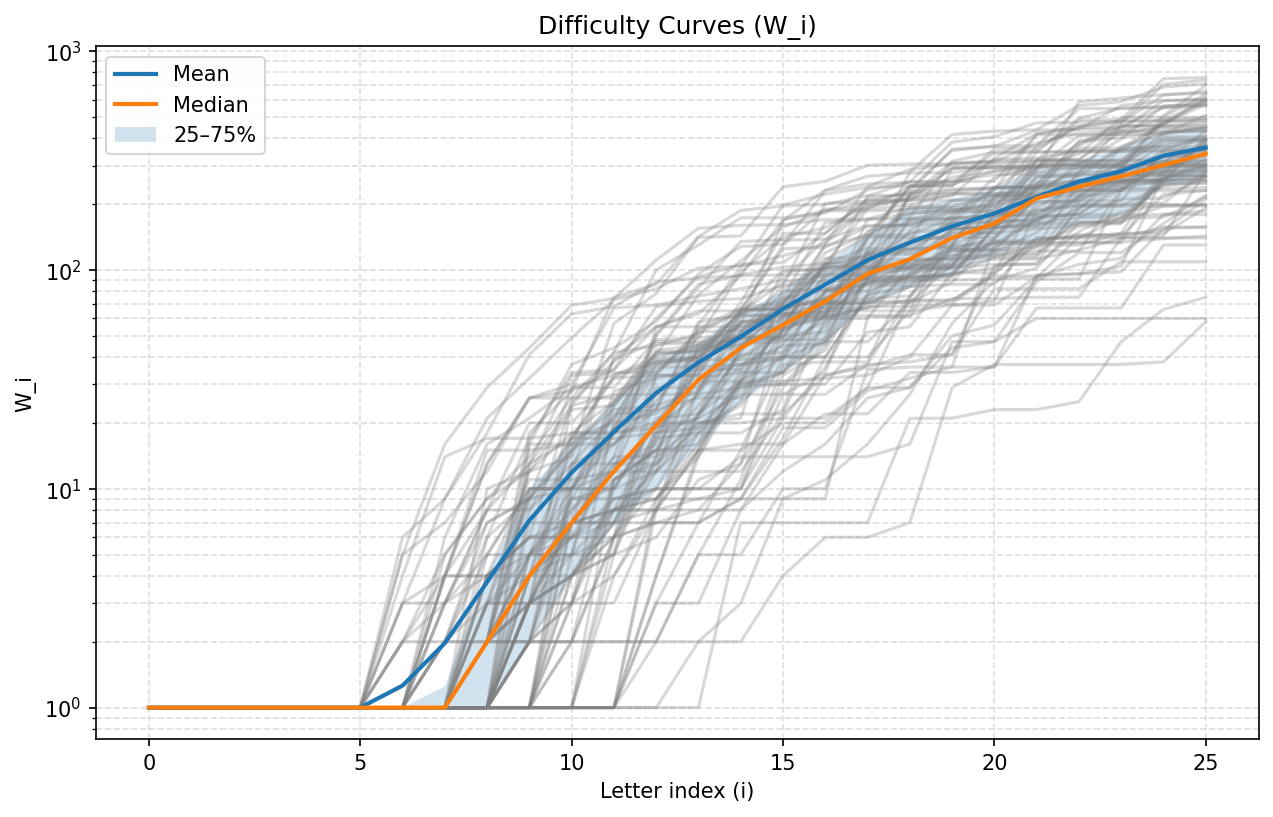

The file beside this chart, header and first rows:
id, sequence, num_words_curve
0, EWINNDEAYFOLITAOLRPNAOESJIKEGPETREEEROHI…, [0,0,0,0,0,0,1,1,2,5,8,12,33,33,64,67,74…
1, LTBIEENJZESEOYOTIDUGERMSLDILEARETOIYEACK…, [0,0,0,0,0,0,3,4,4,6,6,13,13,22,31,40,47…
2, NRIIWADSYIAIAAGEQLALEOBEKDHEICDOMREEUJNO…, [0,0,0,0,0,0,0,4,4,11,11,12,12,12,12,22,…
3, ELTWRUTMNMHUSESIDFNNASEEJEAFINAXIRUIOZRE…, [0,0,0,0,0,0,0,1,2,4,4,8,8,22,52,55,111,…
4, TIEINMTEUFBNTNAIOAOEGOASAUHVIOFEBLIKEWLR…, [0,0,0,0,0,0,0,0,1,4,5,8,9,9,9,19,19,28,…
5, CXSAVANSZUAIOHEISTETTEIROEBEMIIGNUGNRLTJ…, [0,0,0,0,0,0,0,0,0,0,1,1,2,5,11,37,38,38…
6, DLTENSTREQNHUKZUATEEOIUOEPYATARCIEREATRO…, [0,0,0,0,0,0,0,0,2,16,16,16,25,42,50,50,…
7, ENEEEATORYZEWRDODTQFWNFIIOIJPOCEAASAGAIE…, [0,0,0,0,0,0,0,1,2,5,9,9,9,18,25,54,61,6…
8, AVCKSESUEBWOYEVPTRLZGYIOITXNHRESTWANILCN…, [0,0,0,0,0,0,0,0,3,4,6,8,12,20,20,21,36,…
9, PBOVSWLTEITTEDGRZRISNUNEOAOGDOTHSEOIDNUS…, [0,0,0,0,0,0,0,0,0,13,24,27,27,43,63,74,…
10, TXGOELSUEDOIRVHYOJOOBNSLETESERGESNTTEAIA…, [0,0,0,0,0,0,1,2,6,9,15,21,41,77,110,157…
11, EUOYFIERAMIRFPOLOTEONEAWUHGAGEBSOOIRQXNI…, [0,0,0,0,0,0,0,0,2,5,10,10,21,22,37,39,9…
12, NAHAARSSCROUOYNGTEPRBVXEBOGOEWFPRDTEDCUI…, [0,0,0,0,0,0,0,0,0,3,3,11,15,16,30,34,49…
13, BRANYTAFGOAGULSGEEYSEEANDADTREIBIIMXVRRQ…, [0,0,0,0,0,0,0,0,0,4,18,18,20,34,63,100,…
14, CJTOSNEIUBFAOIESUPRAIEAEAVOINMCATETNIEGE…, [0,0,0,0,0,0,0,4,13,26,28,35,68,72,74,85…
15, RFRTEEAIYHIBIBETLGPNELECEOFAMNGWAIWESVRA…, [0,0,0,0,0,0,2,5,9,14,26,26,42,42,46,47,…
16, EDIAETTTIOYRHUWAIRHNSECAAGQWUXSLPCEDENLR…, [0,0,0,0,0,0,0,0,0,0,2,6,33,53,64,88,94,…
17, EETDNJNGIELTUYIFEYMZNERKTOCIOIIUTNAGVOSO…, [0,0,0,0,0,0,0,0,0,2,2,11,13,28,41,42,62…
18, MEPOOAHDMOEGNTOEXTCNRREDUFAZTUFWCEBLIOHQ…, [0,0,0,0,0,0,0,0,0,1,1,1,4,15,31,31,32,3…
19, RETEOSFCUULAGMUADONRVEDRNWENOEGHBTEEROJO…, [0,0,0,0,0,0,5,7,12,26,26,42,100,130,173…
20, YHBONITEOOSGIEKNRAELEMRDSYWUVAQOLIDZCIEA…, [0,0,0,0,0,0,0,0,3,5,5,25,46,46,55,63,65…
21, OREEFENNIHECILNVGJNPAGGTELTEAODZBIYXONMI…, [0,0,0,0,0,0,0,0,0,4,6,6,18,19,30,30,47,…
22, IARDEREOLGEESTMTWALIDNKSLERUISAGDHOGOYTZ…, [0,0,0,0,0,1,3,3,8,13,33,34,34,49,98,141…
23, IDEFIRUSAAGBXSILSFVAUMMOEOETAEQTILOIVIOS…, [0,0,0,0,0,0,1,1,2,10,10,24,42,43,49,49,…
24, AORDIVSEAIEEDTDAGFOVGNMEAOUNKRAWOONPJUEW…, [0,0,0,0,0,1,2,4,15,15,16,23,24,28,62,62…
25, RAOTOEIWUTDEWOEENDIOLNICAOKETUEZQVERTRXN…, [0,0,0,0,0,0,0,2,7,9,17,32,38,39,39,40,4…
26, ZOEYEIEAEDFCLLAESDNAHEAYRREULSJTIUGTANMP…, [0,0,0,0,0,0,0,0,0,0,0,1,4,14,29,30,30,5…
27, LTIEEOAIARTDOIWNETOUILENMIASDOFOXTUPYOQI…, [0,0,0,0,0,1,1,2,2,2,13,21,43,45,45,66,1…
28, IWRAUTUAGDETIILPIIEAODVIELIUORRNSCAEOEEG…, [0,0,0,0,0,0,0,0,2,3,7,28,32,35,35,71,10…
29, LNIDERTSPETHREIEEOWEAMMITNEANOPAESUWNUON…, [0,0,0,0,0,0,3,9,18,41,63,68,88,92,94,95…
30, EYMGTDWQANUPOISEOIAOLLTIDUOVHHAAIGNKSLNN…, [0,0,0,0,0,0,0,0,0,2,10,19,23,56,103,198…
31, ETEHOWIDCURMSENRBNEIUNDGNTADNUEFIRZPEWPI…, [0,0,0,0,0,0,0,1,3,9,15,57,78,141,143,24…
32, AAATNEERTNRAJKPCLOGLSAUFDCEOMNAOTIIEREBE…, [0,0,0,0,0,0,0,1,4,6,6,7,7,7,9,17,40,76,…
33, ARIUCEDLERUFACKSERADAHWLAEYTQIDTOYREENNI…, [0,0,0,0,0,0,0,6,16,21,29,29,48,49,50,67…
34, OITHXHWAORMFUADNIUYAIAEEVLUCIENCDSEDOLZT…, [0,0,0,0,0,0,0,0,0,0,4,7,13,19,24,42,81,…
35, WHCAJDSSOEEAEUSOAFNOVDADOELPMBNNVIALPMII…, [0,0,0,0,0,0,0,0,1,2,7,8,10,10,14,14,14,…
36, ITERHESUUAEMIIIRSSAWOEVCLRPWYJHENNGETGVI…, [0,0,0,0,0,1,4,14,17,17,34,35,55,55,55,5…
37, EEFZCIGNKMARDTEMOOEIOTDPTRPNWBNEETWHAQOL…, [0,0,0,0,0,0,0,0,4,6,7,14,50,83,135,137,…
38, IDELAIYRNUTJQNDPEIWWEAAAAGYIOLSHREEREACB…, [0,0,0,0,0,1,1,4,13,26,30,67,69,76,82,90…
39, IRAIHNAENRGPYREETIYLDSMMCUEEXURAODIOAOBG…, [0,0,0,0,0,0,0,0,1,3,3,10,20,36,37,45,46…
40, FIEVIUIUPENNIGLSSWWREANHPGLRAGASNREIDYNA…, [0,0,0,0,0,0,0,0,0,0,0,1,3,3,8,16,33,36,…
41, KIEPDICARTRUNGPSTDIYUOEENABRVSERAJZGMEWO…, [0,0,0,0,0,0,0,0,0,16,37,44,58,96,128,13…
42, OOHECFAJADXDBDIOTZOROGILERELIEHYRIUNNBEM…, [0,0,0,0,0,0,0,1,1,1,2,2,2,5,5,10,10,35,…
43, DGLNOETCNOJDVXAIALBOTZUHWEGHRUVWKSURPNRA…, [0,0,0,0,0,0,2,2,3,3,5,5,6,11,13,55,106,…
44, RYOEUFEMEAEGNRWDHTIOOLENTQIDTELOPASAVNCX…, [0,0,0,0,0,0,1,1,3,3,7,7,17,40,52,70,120…
45, TSLOQLUDNRTVMREBIEMCBOTEFYNEYVACDUAANTGT…, [0,0,0,0,0,0,0,0,0,3,8,14,14,20,21,82,10…
46, ETFOIODKRVDLINIRELEPLIETNOOTTOGGBERATTGA…, [0,0,0,0,0,0,0,1,1,8,17,20,37,39,66,66,7…
47, THEYKAIIATYFETNEBADDCUTGOAEMTDILARULAUAO…, [0,0,0,0,0,0,0,0,0,0,3,3,8,9,10,21,21,29…
48, AUTLHTHTERIMKDCOUOEOXUGBRDJRANPDIOEWIYII…, [0,0,0,0,0,0,0,0,0,5,15,25,37,40,65,130,…
49, EZLAVASIEEINENIOOVSROEHASAMRUBOERNDTCTFI…, [0,0,0,0,0,0,0,2,5,10,10,10,20,20,22,22,…
50, AOANENPOEWOOEAVXNURHOWEJIAOBFMNFIMTGLIIV…, [0,0,0,0,0,0,0,1,1,2,2,2,2,2,2,4,6,6,7,2…
51, DAHSGEFEMRNRAVIEWNFITBORUUOZQEYOIOCENSML…, [0,0,0,0,0,0,1,1,2,3,24,42,45,51,66,125,…
52, KEYEGRBTTPHVSJBUQULEUIOACDSEYMIEAIUASAIT…, [0,0,0,0,0,1,1,1,5,5,7,13,15,32,34,34,71…
53, KUABSTNMOMIEGAONGWEIRACAEIEONROECTQUXYNW…, [0,0,0,0,0,0,0,2,2,9,10,18,51,86,95,103,…
54, TVEETUZSGSRRBTLIDETIEOFVCOEMOAEUBEWOAYEI…, [0,0,0,0,0,0,0,0,0,2,3,20,22,31,31,46,74…
55, MRTEJAEWELTNWRAYIIATRPPQHNGNIINTALODFNBD…, [0,0,0,0,0,0,1,3,4,4,13,16,27,27,29,34,5…
56, PCMXETNIRHATOGOIKIWCATDLPLJASUOBOEAAOVEU…, [0,0,0,0,0,0,0,0,2,18,28,75,86,142,187,1…
57, HAEEEUDPISRBWOLRSKDISFEHIITXOLEPNRNRVAAG…, [0,0,0,0,0,0,0,0,0,1,12,40,55,63,94,169,…
58, JOQCMNUUONTDESRIRMEIRBGLTVKIISIUEGOAZEAN…, [0,0,0,0,0,0,0,0,0,0,0,4,8,15,31,71,129,…
59, KTBDPOGIAUBAMTAVGHDQRUREAVLATONTIFOCOEAL…, [0,0,0,0,0,0,0,0,1,3,7,8,9,15,16,16,22,2…
... 40 more rows
